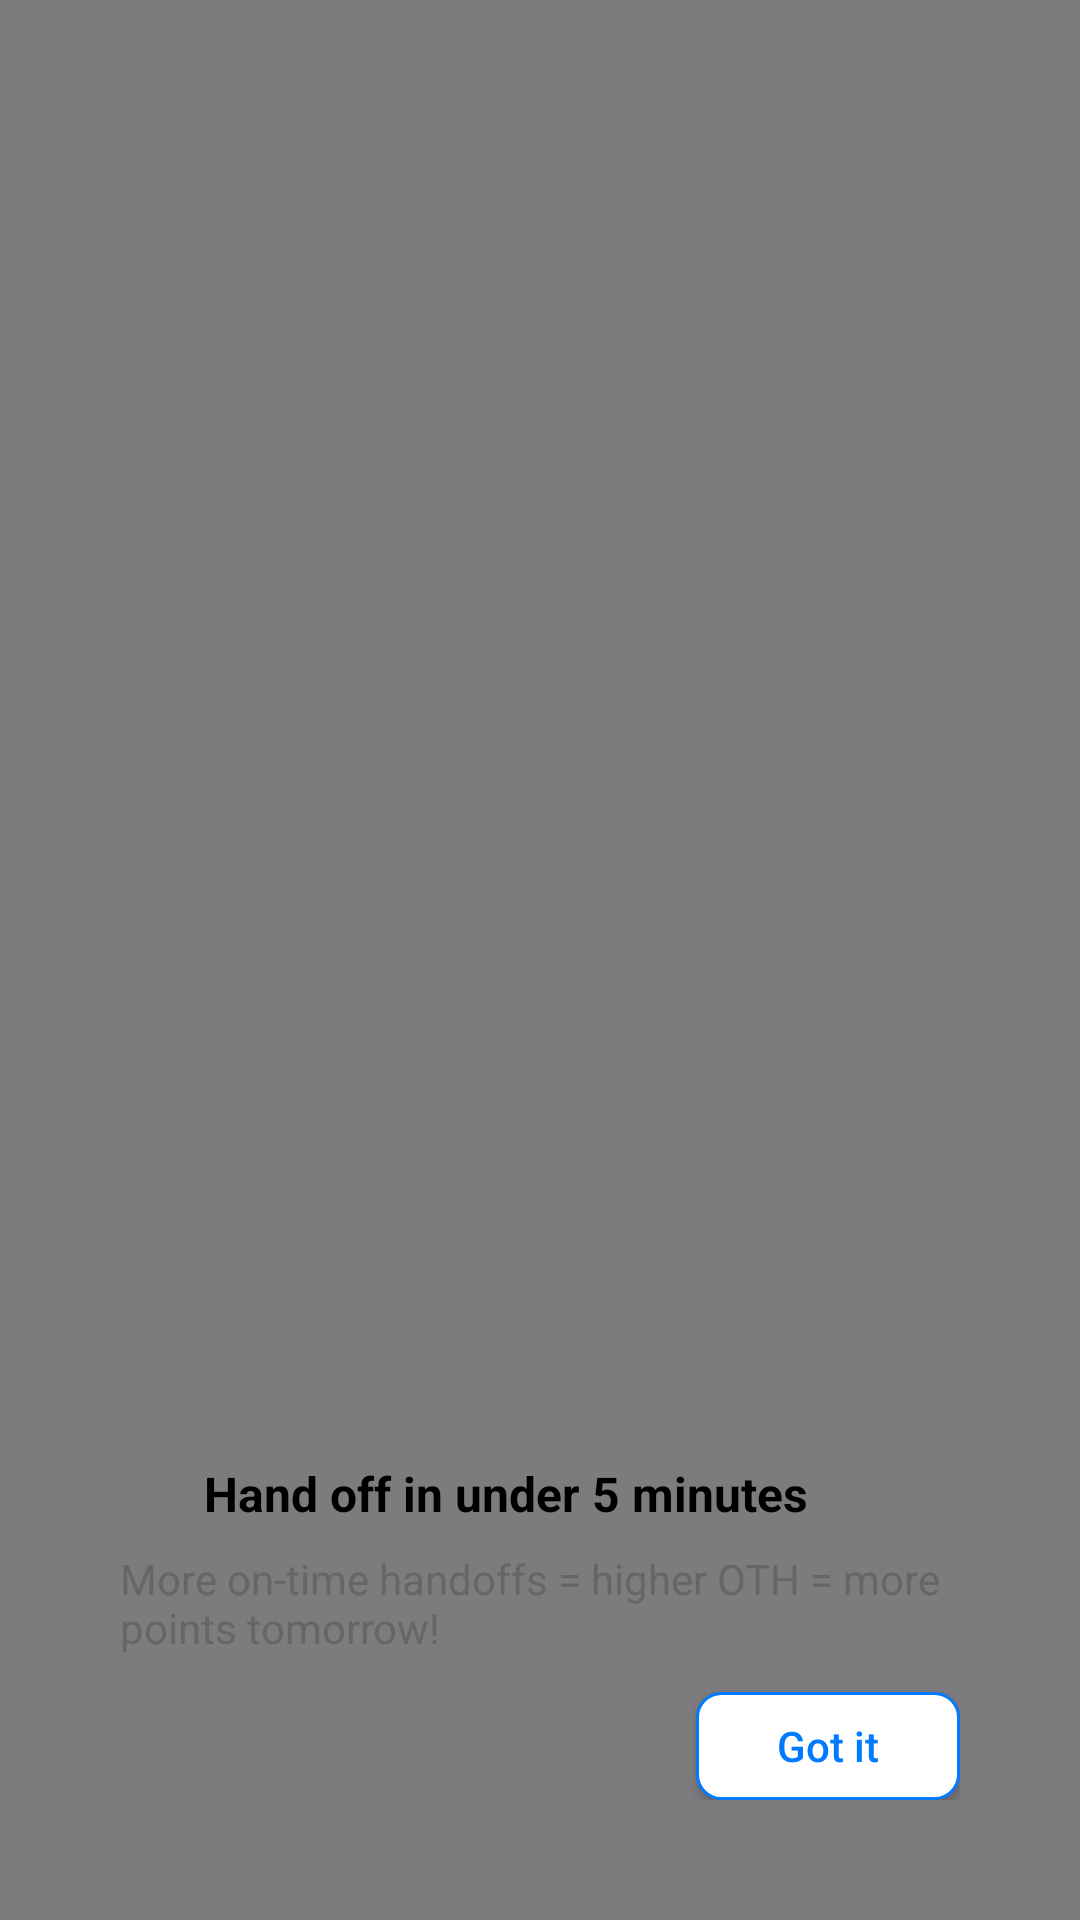

Android layout source for this screen:
<!-- AndroidManifest.xml: application theme Theme.StepProgressBarView -->
<!-- res/layout/bottom_nav_tool_top.xml -->
<?xml version="1.0" encoding="utf-8"?>
<FrameLayout xmlns:android="http://schemas.android.com/apk/res/android"
    android:id="@+id/showcaseContainer"
    android:layout_width="match_parent"
    android:layout_height="match_parent"
    android:background="#80000000"
    android:clickable="true"
    android:layout_marginBottom="100dp"
    android:focusable="true">

    <LinearLayout
        android:layout_marginHorizontal="20dp"
        android:id="@+id/tooltipContainer"
        android:layout_width="wrap_content"
        android:layout_height="wrap_content"
        android:layout_gravity="bottom"
        android:layout_marginBottom="20dp"
        android:background="@drawable/bg_tooltip_card"
        android:elevation="8dp"
        android:orientation="vertical"
        android:padding="20dp">

        <LinearLayout
            android:layout_width="wrap_content"
            android:layout_height="wrap_content"
            android:layout_gravity="center_vertical"
            android:orientation="horizontal">

            <ImageView
                android:id="@+id/ivIcon"
                android:layout_width="20dp"
                android:layout_height="20dp"
                android:layout_marginEnd="8dp"
                android:src="@drawable/baseline_app_settings_alt_24" />

            <TextView
                android:id="@+id/tvTitle"
                android:layout_width="wrap_content"
                android:layout_height="wrap_content"
                android:text="Hand off in under 5 minutes"
                android:textColor="@android:color/black"
                android:textSize="16sp"
                android:textStyle="bold" />
        </LinearLayout>

        <TextView
            android:id="@+id/tvDescription"
            android:layout_width="wrap_content"
            android:layout_height="wrap_content"
            android:layout_marginTop="8dp"
            android:layout_marginBottom="12dp"
            android:text="More on-time handoffs = higher OTH = more points tomorrow!"
            android:textColor="#666666"
            android:textSize="14sp" />

        <androidx.appcompat.widget.AppCompatButton
            android:id="@+id/btnGotIt"
            android:layout_width="wrap_content"
            android:layout_height="wrap_content"
            android:layout_gravity="end"
            android:background="@drawable/bg_got_it_button"
            android:minHeight="36dp"
            android:paddingLeft="20dp"
            android:paddingRight="20dp"
            android:text="Got it"
            android:textAllCaps="false"
            android:textColor="#007AFF" />

    </LinearLayout>
</FrameLayout>
<!-- resources referenced by this layout -->
<resources>
  <!-- drawable bg_got_it_button (drawable) -->
  <?xml version="1.0" encoding="utf-8"?>
  <selector xmlns:android="http://schemas.android.com/apk/res/android">
      <item>
          <shape android:shape="rectangle">
              <solid android:color="@android:color/white"/>
              <stroke android:width="1dp" android:color="#007AFF"/>
              <corners android:radius="8dp"/>
          </shape>
      </item>
  </selector>
  <style name="Theme.StepProgressBarView" parent="Base.Theme.StepProgressBarView" />
  <style name="Base.Theme.StepProgressBarView" parent="Theme.Material3.DayNight.NoActionBar">
          
          
      </style>
</resources>
